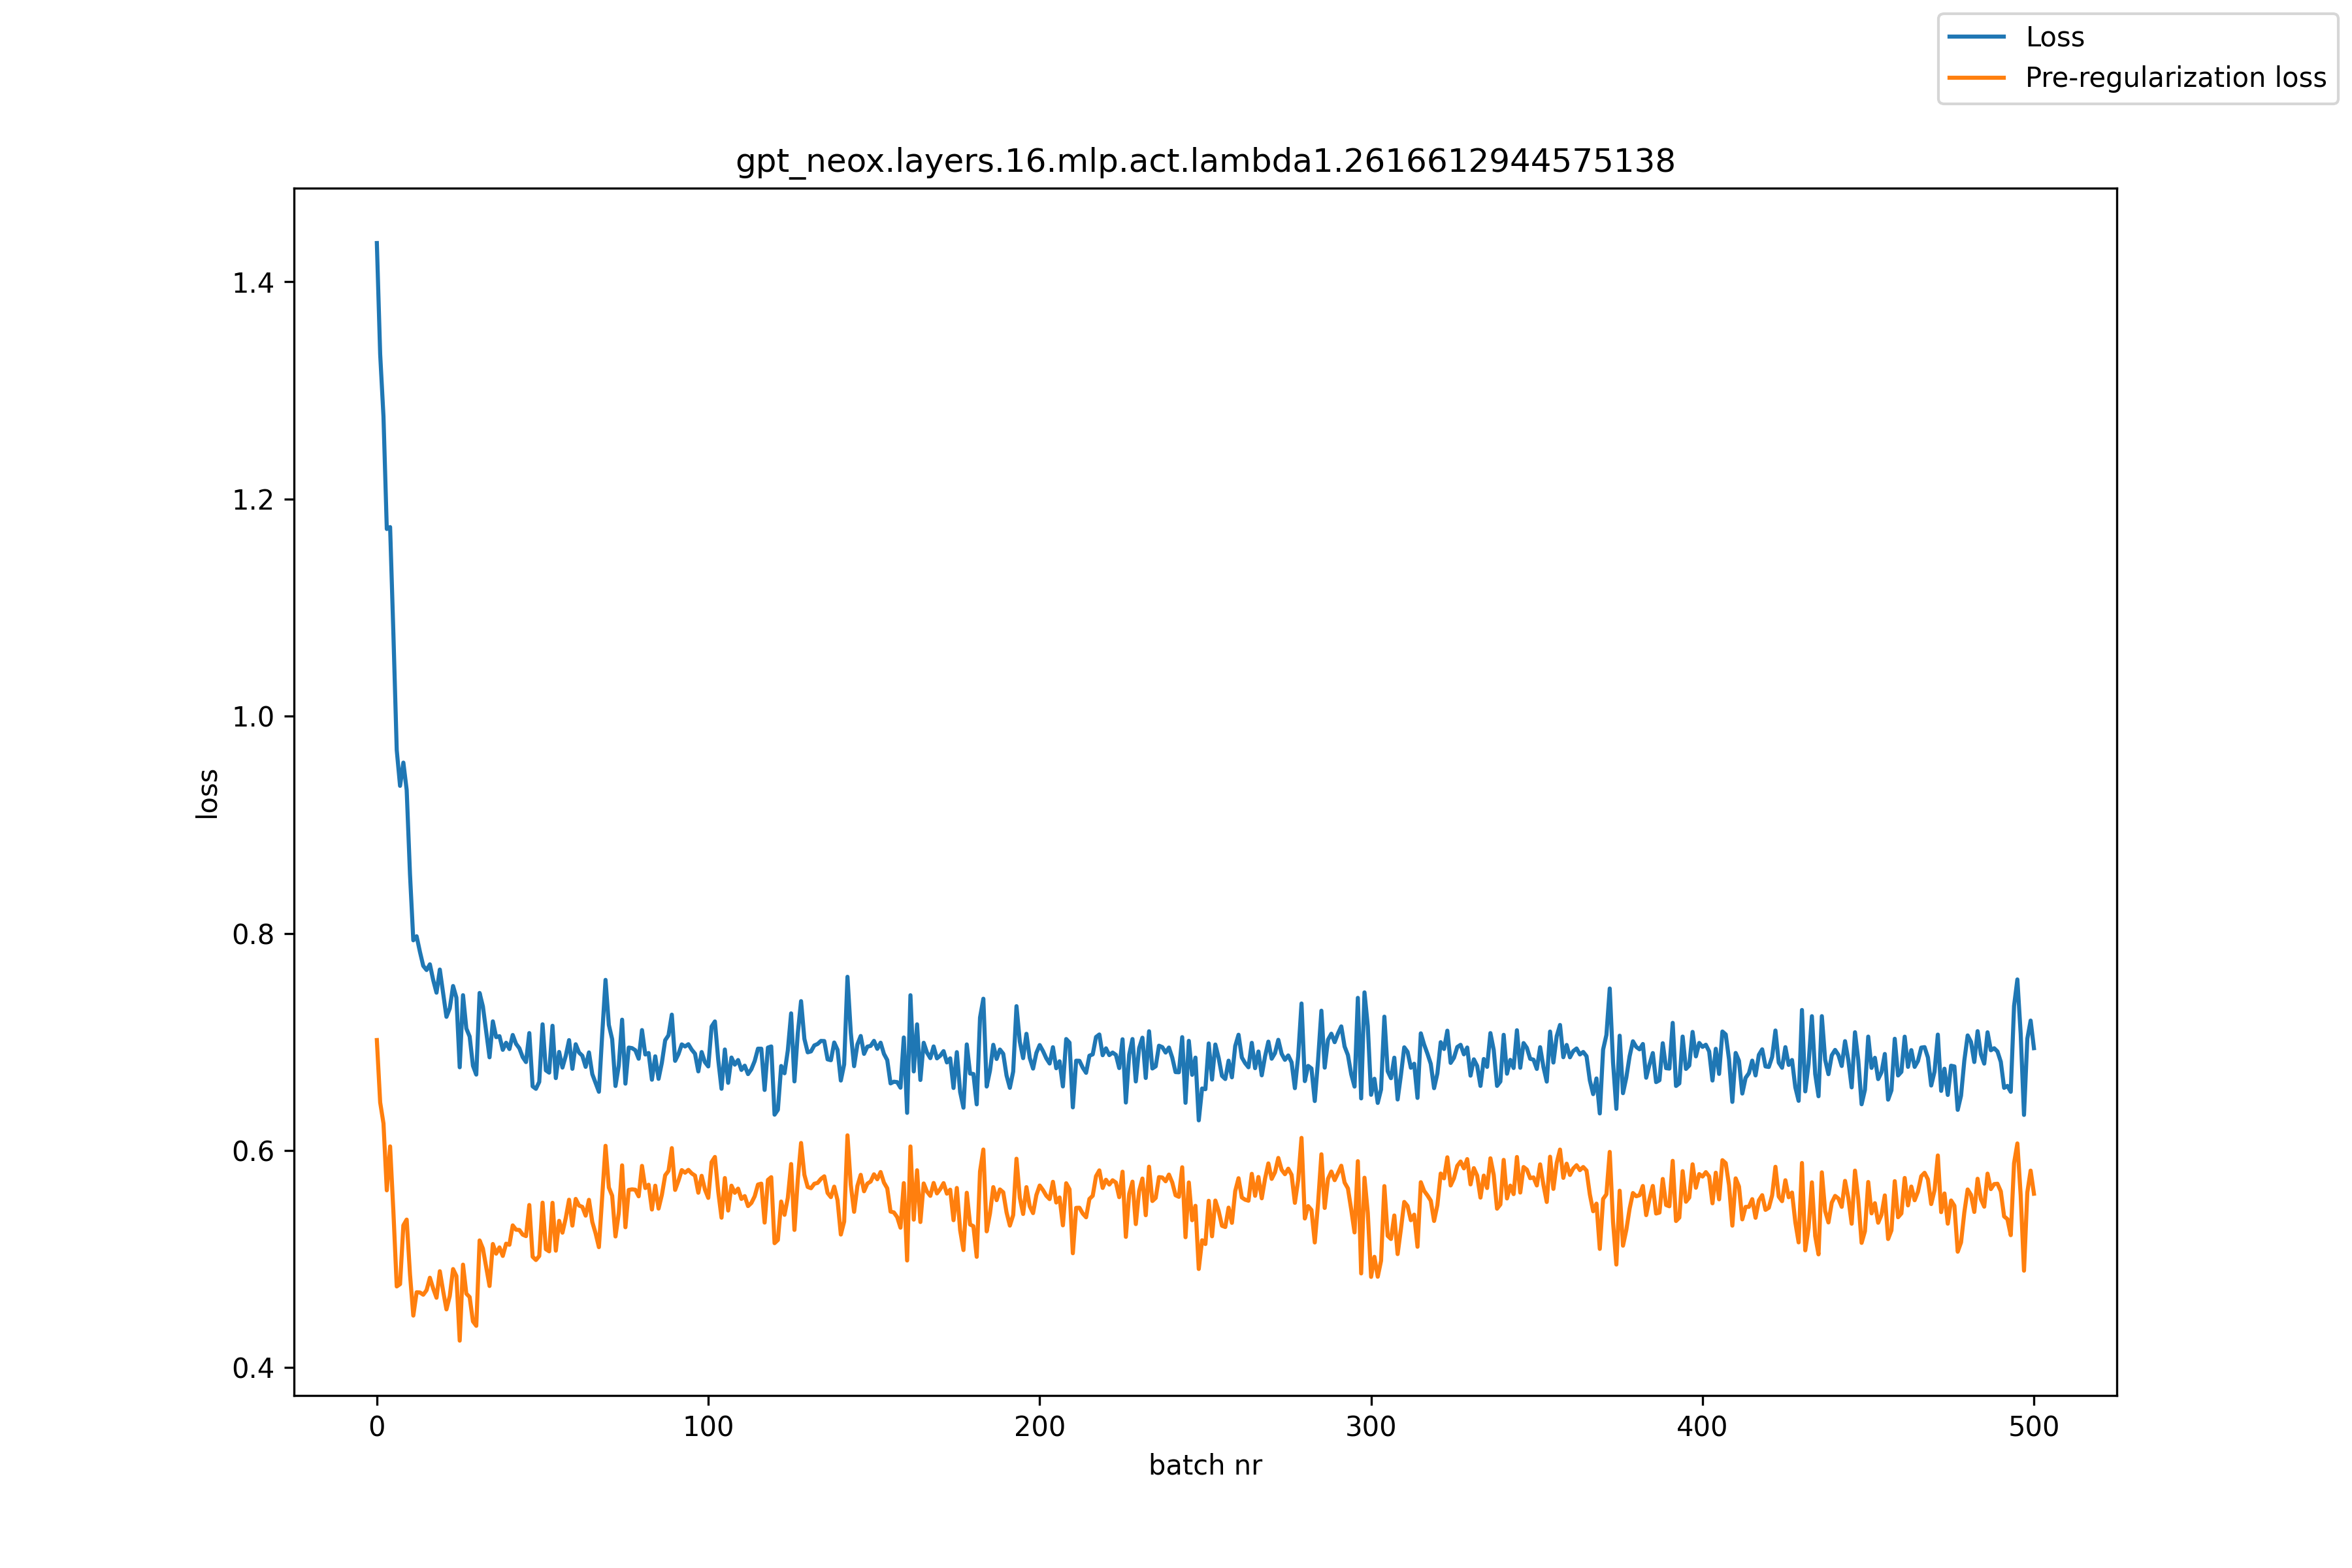

The data file committed next to this chart (first rows):
, loss, pre_reg_loss
0, 1.436, 0.7018
1, 1.334, 0.6444
2, 1.276, 0.625
3, 1.172, 0.5634
4, 1.174, 0.6038
5, 1.075, 0.5432
6, 0.9688, 0.4748
7, 0.9359, 0.477
8, 0.9573, 0.5311
9, 0.932, 0.5364
10, 0.8544, 0.486
11, 0.7936, 0.448
12, 0.7973, 0.4695
13, 0.783, 0.4693
14, 0.7701, 0.4672
15, 0.7663, 0.4714
16, 0.7715, 0.4829
17, 0.757, 0.473
18, 0.7454, 0.4644
19, 0.7667, 0.4889
20, 0.7447, 0.4707
21, 0.7231, 0.4537
22, 0.731, 0.466
23, 0.7515, 0.4908
24, 0.7408, 0.4844
25, 0.6767, 0.4249
26, 0.7431, 0.4949
27, 0.7124, 0.4682
28, 0.705, 0.465
29, 0.6781, 0.4426
30, 0.67, 0.4386
31, 0.7451, 0.5172
32, 0.7327, 0.5097
33, 0.7093, 0.4925
34, 0.6859, 0.4753
35, 0.719, 0.514
36, 0.7044, 0.505
37, 0.7053, 0.5108
38, 0.6928, 0.5029
39, 0.6993, 0.5142
40, 0.6935, 0.5132
41, 0.7064, 0.5311
42, 0.6983, 0.5271
43, 0.6942, 0.5269
44, 0.6861, 0.5226
45, 0.6815, 0.5212
46, 0.7082, 0.5499
47, 0.6591, 0.5022
48, 0.6569, 0.4992
49, 0.6632, 0.5029
50, 0.7163, 0.552
51, 0.6739, 0.5091
52, 0.6717, 0.5072
53, 0.7149, 0.5519
54, 0.6667, 0.5078
55, 0.6908, 0.5353
56, 0.6764, 0.5244
57, 0.6872, 0.5378
58, 0.7017, 0.5547
59, 0.6753, 0.5309
... 441 more rows
